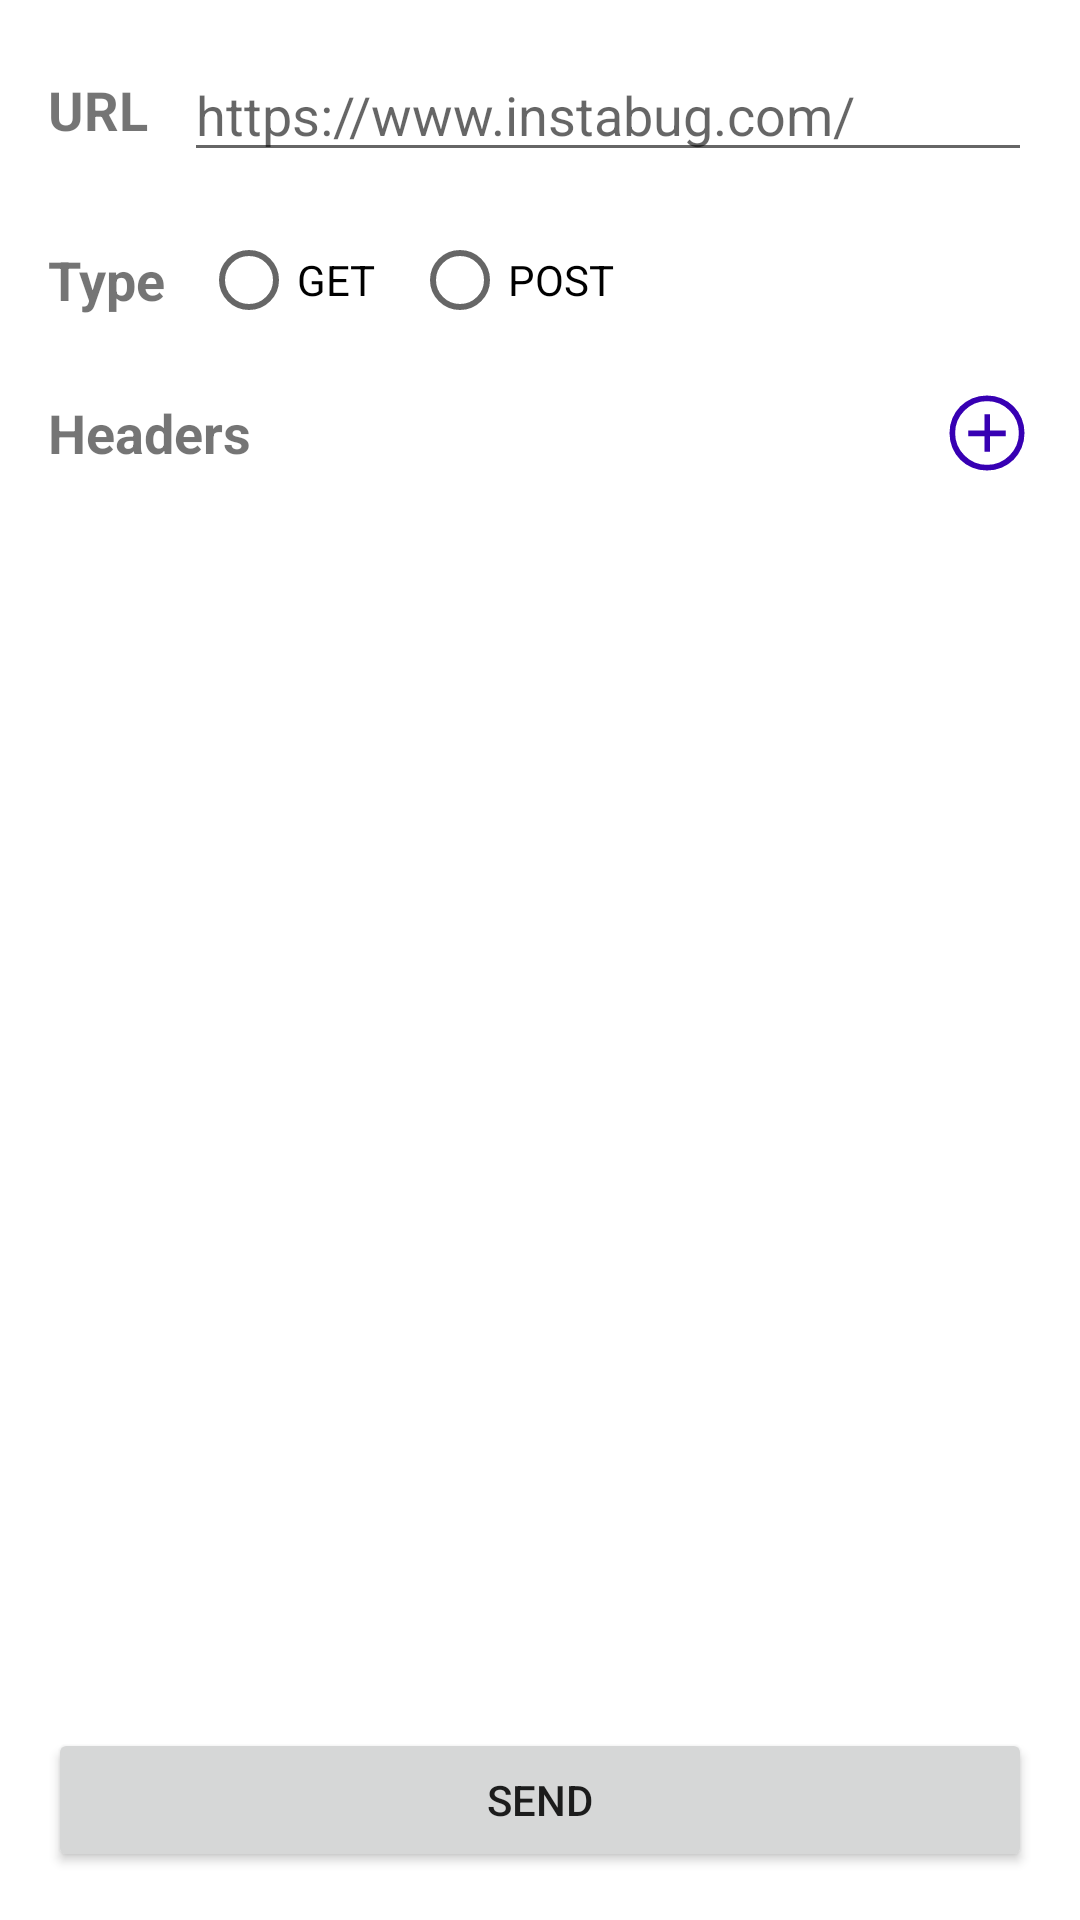

Reconstruct the res/layout file that produces this screen, plus the resources it refers to.
<!-- AndroidManifest.xml: application theme Theme.InstabugTask -->
<!-- res/layout/activity_home.xml -->
<?xml version="1.0" encoding="utf-8"?>
<androidx.constraintlayout.widget.ConstraintLayout xmlns:android="http://schemas.android.com/apk/res/android"
    xmlns:app="http://schemas.android.com/apk/res-auto"
    xmlns:tools="http://schemas.android.com/tools"
    android:layout_width="match_parent"
    android:layout_height="match_parent"
    android:padding="16dp"
    android:animateLayoutChanges="true"
    tools:context=".home.HomeActivity">

    <ScrollView
        android:layout_width="match_parent"
        android:layout_height="match_parent"
        app:layout_constraintBottom_toTopOf="@id/btn_send"
        app:layout_constraintEnd_toEndOf="parent"
        app:layout_constraintStart_toStartOf="parent"
        app:layout_constraintTop_toTopOf="parent">

        <LinearLayout
            android:layout_width="match_parent"
            android:layout_height="match_parent"
            android:orientation="vertical">

            <LinearLayout
                android:layout_width="match_parent"
                android:layout_height="wrap_content"
                android:layout_marginBottom="12dp"
                android:gravity="center"
                android:orientation="horizontal">

                <TextView
                    android:layout_width="wrap_content"
                    android:layout_height="wrap_content"
                    android:layout_marginEnd="12dp"
                    android:text="@string/url"
                    android:textSize="18sp"
                    android:textStyle="bold" />

                <EditText
                    android:id="@+id/et_url"
                    android:layout_width="0dp"
                    android:layout_height="wrap_content"
                    android:layout_weight="1"
                    android:hint="@string/ex_url" />
            </LinearLayout>

            <LinearLayout
                android:layout_width="match_parent"
                android:layout_height="wrap_content"
                android:layout_marginBottom="12dp"
                android:gravity="center"
                android:orientation="horizontal">

                <TextView
                    android:layout_width="wrap_content"
                    android:layout_height="wrap_content"
                    android:layout_marginEnd="12dp"
                    android:text="@string/type"
                    android:textSize="18sp"
                    android:textStyle="bold" />

                <RadioGroup
                    android:id="@+id/type_group"
                    android:layout_width="0dp"
                    android:layout_height="wrap_content"
                    android:layout_weight="1"
                    android:orientation="horizontal">

                    <RadioButton
                        android:id="@+id/rb_get"
                        android:layout_width="wrap_content"
                        android:layout_height="wrap_content"
                        android:layout_marginEnd="12dp"
                        android:text="@string/get" />

                    <RadioButton
                        android:id="@+id/rb_post"
                        android:layout_width="wrap_content"
                        android:layout_height="wrap_content"
                        android:text="@string/post" />
                </RadioGroup>
            </LinearLayout>

            <LinearLayout
                android:id="@+id/linear_headers_parent_host"
                android:layout_width="match_parent"
                android:layout_height="wrap_content"
                android:orientation="vertical">

                <LinearLayout
                    android:layout_width="match_parent"
                    android:layout_height="wrap_content"
                    android:layout_marginBottom="12dp"
                    android:gravity="center"
                    android:orientation="horizontal">

                    <TextView
                        android:layout_width="wrap_content"
                        android:layout_height="wrap_content"
                        android:layout_marginEnd="12dp"
                        android:layout_weight="1"
                        android:text="@string/headers"
                        android:textSize="18sp"
                        android:textStyle="bold" />

                    <ImageView
                        android:id="@+id/iv_add_header"
                        android:layout_width="30dp"
                        android:layout_height="30dp"
                        android:foreground="?selectableItemBackgroundBorderless"
                        android:src="@drawable/ic_add"
                        app:tint="@color/purple_700" />

                </LinearLayout>
            </LinearLayout>

            <LinearLayout
                android:visibility="gone"
                tools:visibility="visible"
                android:id="@+id/linear_queries_parent_host"
                android:layout_width="match_parent"
                android:layout_height="wrap_content"
                android:orientation="vertical">
                <LinearLayout
                    android:layout_width="match_parent"
                    android:layout_height="wrap_content"
                    android:layout_marginBottom="12dp"
                    android:gravity="center"
                    android:orientation="horizontal">

                    <TextView
                        android:layout_width="wrap_content"
                        android:layout_height="wrap_content"
                        android:layout_marginEnd="12dp"
                        android:layout_weight="1"
                        android:text="@string/query_parameters"
                        android:textSize="18sp"
                        android:textStyle="bold" />

                    <ImageView
                        android:id="@+id/iv_add_query"
                        android:layout_width="30dp"
                        android:layout_height="30dp"
                        android:foreground="?selectableItemBackgroundBorderless"
                        android:src="@drawable/ic_add"
                        app:tint="@color/purple_700" />

                </LinearLayout>
            </LinearLayout>

            <LinearLayout
                android:visibility="gone"
                tools:visibility="visible"
                android:id="@+id/linear_request_body"
                android:layout_width="match_parent"
                android:layout_height="wrap_content"
                android:layout_marginBottom="12dp"
                android:orientation="vertical">

                <TextView
                    android:layout_width="wrap_content"
                    android:layout_height="wrap_content"
                    android:layout_marginEnd="12dp"
                    android:text="@string/request_body"
                    android:textSize="18sp"
                    android:textStyle="bold" />

                <EditText
                    android:id="@+id/et_request_body"
                    android:layout_width="wrap_content"
                    android:layout_height="wrap_content"
                    android:layout_weight="1"
                    android:hint="@string/ex_body"
                    android:lines="4"
                    android:maxHeight="200dp"
                    android:textAlignment="viewStart" />

            </LinearLayout>
        </LinearLayout>
    </ScrollView>

    <ProgressBar
        android:id="@+id/pb_loading"
        android:visibility="gone"
        tools:visibility="visible"
        android:layout_width="wrap_content"
        android:layout_height="wrap_content"
        app:layout_constraintTop_toTopOf="parent"
        app:layout_constraintBottom_toBottomOf="parent"
        app:layout_constraintStart_toStartOf="parent"
        app:layout_constraintEnd_toEndOf="parent"/>

    <Button
        android:id="@+id/btn_send"
        android:layout_width="match_parent"
        android:layout_height="wrap_content"
        android:layout_marginTop="20dp"
        android:text="@string/send"
        app:layout_constraintBottom_toBottomOf="parent"
        app:layout_constraintEnd_toEndOf="parent"
        app:layout_constraintStart_toStartOf="parent" />

</androidx.constraintlayout.widget.ConstraintLayout>
<!-- resources referenced by this layout -->
<resources>
  <!-- drawable ic_add (drawable) -->
  <vector xmlns:android="http://schemas.android.com/apk/res/android"
      android:width="48dp"
      android:height="48dp"
      android:viewportWidth="48"
      android:viewportHeight="48">
    <path
        android:fillColor="#FF000000"
        android:pathData="M22.65,34H25.65V25.7H34V22.7H25.65V14H22.65V22.7H14V25.7H22.65ZM24,44Q19.75,44 16.1,42.475Q12.45,40.95 9.75,38.25Q7.05,35.55 5.525,31.9Q4,28.25 4,24Q4,19.8 5.525,16.15Q7.05,12.5 9.75,9.8Q12.45,7.1 16.1,5.55Q19.75,4 24,4Q28.2,4 31.85,5.55Q35.5,7.1 38.2,9.8Q40.9,12.5 42.45,16.15Q44,19.8 44,24Q44,28.25 42.45,31.9Q40.9,35.55 38.2,38.25Q35.5,40.95 31.85,42.475Q28.2,44 24,44ZM24,24Q24,24 24,24Q24,24 24,24Q24,24 24,24Q24,24 24,24Q24,24 24,24Q24,24 24,24Q24,24 24,24Q24,24 24,24ZM24,41Q31,41 36,36Q41,31 41,24Q41,17 36,12Q31,7 24,7Q17,7 12,12Q7,17 7,24Q7,31 12,36Q17,41 24,41Z"/>
  </vector>
  <string name="ex_body">{ \"username\": \"1111111111\", \n "password\": \"1111111111\" }</string>
  <string name="ex_url">https://www.instabug.com/</string>
  <string name="get">GET</string>
  <string name="headers">Headers</string>
  <string name="post">POST</string>
  <string name="query_parameters">Query parameters</string>
  <string name="request_body">Request Body</string>
  <string name="send">send</string>
  <string name="type">Type</string>
  <string name="url">URL</string>
  <style name="Theme.InstabugTask" parent="Theme.MaterialComponents.DayNight.DarkActionBar">
          
          <item name="colorPrimary">@color/purple_500</item>
          <item name="colorPrimaryVariant">@color/purple_700</item>
          <item name="colorOnPrimary">@color/white</item>
          
          <item name="colorSecondary">@color/teal_200</item>
          <item name="colorSecondaryVariant">@color/teal_700</item>
          <item name="colorOnSecondary">@color/black</item>
          
          <item name="android:statusBarColor" tools:targetApi="l">?attr/colorPrimaryVariant</item>
          
      </style>
  <!-- not gathered from this repository: default colours our renderer supplied (Android Studio template values) -->
  <color name="purple_500">#FF6200EE</color>
  <color name="purple_700">#FF3700B3</color>
  <color name="teal_200">#FF03DAC5</color>
  <color name="teal_700">#FF018786</color>
  <color name="black">#FF000000</color>
  <color name="white">#FFFFFFFF</color>
</resources>
